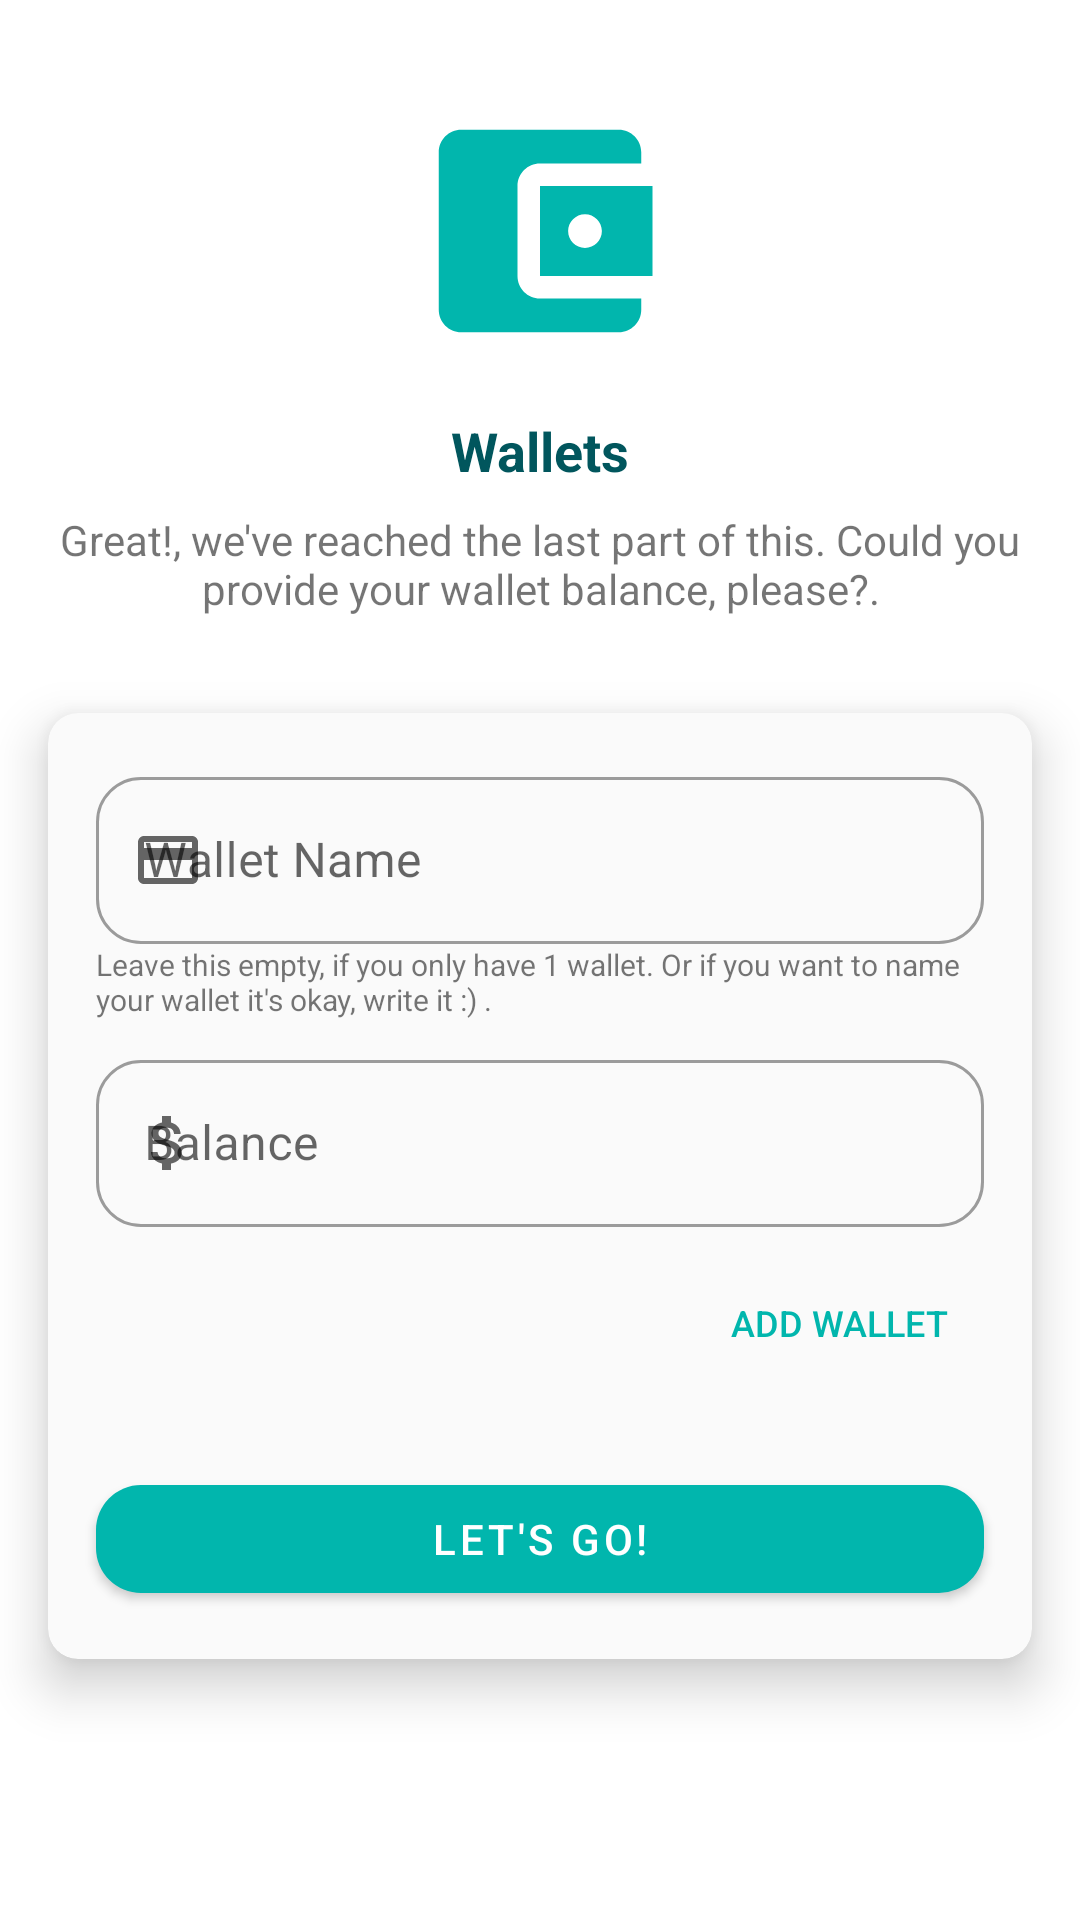

Here is an Android app screen rendered from its layout file. Give the layout XML and the strings, colors and styles it references.
<!-- AndroidManifest.xml: application theme Theme.Simpl -->
<!-- res/layout/fragment_wallet.xml -->
<?xml version="1.0" encoding="utf-8"?>
<androidx.constraintlayout.widget.ConstraintLayout xmlns:android="http://schemas.android.com/apk/res/android"
    xmlns:app="http://schemas.android.com/apk/res-auto"
    xmlns:tools="http://schemas.android.com/tools"
    android:layout_width="match_parent"
    android:layout_height="match_parent"
    tools:context=".ui.getting_started.fragments.WalletFragment">


    <ScrollView
        android:layout_width="match_parent"
        android:layout_height="match_parent">

        <androidx.constraintlayout.widget.ConstraintLayout
            android:layout_width="match_parent"
            android:layout_height="wrap_content"
            >

            <ImageView
                android:id="@+id/imageView9"
                android:layout_width="90dp"
                android:layout_height="90dp"
                android:layout_marginTop="32dp"
                app:layout_constraintEnd_toEndOf="parent"
                app:layout_constraintStart_toStartOf="parent"
                app:layout_constraintTop_toTopOf="parent"
                android:src="@drawable/ic_baseline_account_balance_wallet_24" />

            <TextView
                android:id="@+id/textView12"
                android:layout_width="wrap_content"
                android:layout_height="wrap_content"
                android:layout_marginTop="16dp"
                android:textColor="?titleColor"
                android:textSize="18sp"
                android:textStyle="bold"
                app:layout_constraintEnd_toEndOf="parent"
                app:layout_constraintStart_toStartOf="parent"
                app:layout_constraintTop_toBottomOf="@+id/imageView9"
                android:text="Wallets" />

            <TextView
                android:id="@+id/textView13"
                android:layout_width="0dp"
                android:layout_height="wrap_content"
                android:layout_marginStart="16dp"
                android:layout_marginTop="8dp"
                android:layout_marginEnd="16dp"
                android:text="Great!, we've reached the last part of this. Could you provide your wallet balance, please?."
                android:textAlignment="center"
                app:layout_constraintEnd_toEndOf="parent"
                app:layout_constraintStart_toStartOf="parent"
                app:layout_constraintTop_toBottomOf="@+id/textView12" />

            <androidx.cardview.widget.CardView
                android:layout_width="match_parent"
                android:layout_height="wrap_content"
                android:layout_marginStart="16dp"
                android:layout_marginTop="32dp"
                android:layout_marginEnd="16dp"
                android:layout_marginBottom="32dp"
                app:cardBackgroundColor="@color/soft_gray"
                app:cardCornerRadius="10dp"
                app:cardElevation="10dp"
                app:layout_constraintBottom_toBottomOf="parent"
                app:layout_constraintEnd_toEndOf="parent"
                app:layout_constraintStart_toStartOf="parent"
                app:layout_constraintTop_toBottomOf="@+id/textView13">

                <androidx.constraintlayout.widget.ConstraintLayout
                    android:layout_width="match_parent"
                    android:layout_height="match_parent">

                    <Button
                        android:id="@+id/btn_add_wallet_start"
                        style="@style/Widget.AppCompat.Button.Borderless.Colored"
                        android:layout_width="wrap_content"
                        android:layout_height="wrap_content"
                        android:layout_marginTop="8dp"
                        android:text="Add Wallet"
                        android:textColor="?colorPrimary"
                        android:textSize="12sp"
                        app:icon="@drawable/ic_baseline_add_24"
                        app:iconTint="?colorPrimary"
                        app:layout_constraintEnd_toEndOf="@+id/til_balance_wallet_start"
                        app:layout_constraintTop_toBottomOf="@+id/til_balance_wallet_start" />

                    <com.google.android.material.button.MaterialButton
                        android:id="@+id/btn_continue_3_start"
                        android:layout_width="0dp"
                        android:layout_height="wrap_content"
                        android:layout_marginTop="16dp"
                        android:layout_marginBottom="16dp"
                        android:text="Let's go!"
                        app:cornerRadius="15dp"
                        app:elevation="15dp"
                        app:layout_constraintBottom_toBottomOf="parent"
                        app:layout_constraintEnd_toEndOf="@+id/til_balance_wallet_start"
                        app:layout_constraintStart_toStartOf="@+id/til_balance_wallet_start"
                        app:layout_constraintTop_toBottomOf="@+id/rc_wallet_start" />

                    <TextView
                        android:id="@+id/textView14"
                        android:layout_width="0dp"
                        android:layout_height="wrap_content"
                        android:text="Leave this empty, if you only have 1 wallet. Or if you want to name your wallet it's okay, write it :) ."
                        android:textSize="10sp"
                        app:layout_constraintEnd_toEndOf="@+id/til_wallet_name_start"
                        app:layout_constraintStart_toStartOf="@+id/til_wallet_name_start"
                        app:layout_constraintTop_toBottomOf="@+id/til_wallet_name_start" />

                    <androidx.recyclerview.widget.RecyclerView
                        android:id="@+id/rc_wallet_start"
                        android:layout_width="match_parent"
                        android:layout_height="match_parent"
                        android:layout_marginTop="8dp"
                        app:layout_constraintEnd_toEndOf="parent"
                        app:layout_constraintStart_toStartOf="parent"
                        app:layout_constraintTop_toBottomOf="@+id/btn_add_wallet_start"
                        tools:itemCount="2"
                        tools:listitem="@layout/layout_balance" />

                    <com.google.android.material.textfield.TextInputLayout
                        android:id="@+id/til_wallet_name_start"
                        style="@style/Widget.MaterialComponents.TextInputLayout.OutlinedBox"
                        android:layout_width="match_parent"
                        android:layout_height="wrap_content"
                        android:layout_marginStart="16dp"
                        android:layout_marginTop="16dp"
                        android:layout_marginEnd="16dp"
                        android:hint="Wallet Name"
                        app:boxCornerRadiusBottomStart="15dp"
                        app:boxCornerRadiusBottomEnd="15dp"
                        app:boxCornerRadiusTopEnd="15dp"
                        app:boxCornerRadiusTopStart="15dp"
                        app:layout_constraintEnd_toEndOf="parent"
                        app:layout_constraintStart_toStartOf="parent"
                        app:layout_constraintTop_toTopOf="parent"
                        app:startIconDrawable="@drawable/ic_baseline_credit_card_24">

                        <EditText
                            android:id="@+id/et_wallet_name"

                            android:layout_width="match_parent"
                            android:layout_height="wrap_content" />
                    </com.google.android.material.textfield.TextInputLayout>

                    <com.google.android.material.textfield.TextInputLayout
                        android:id="@+id/til_balance_wallet_start"
                        style="@style/Widget.MaterialComponents.TextInputLayout.OutlinedBox"
                        android:layout_width="match_parent"
                        android:layout_height="wrap_content"
                        android:layout_marginStart="16dp"
                        android:layout_marginTop="8dp"
                        android:layout_marginEnd="16dp"
                        android:hint="Balance"
                        app:boxCornerRadiusBottomStart="15dp"
                        app:boxCornerRadiusBottomEnd="15dp"
                        app:boxCornerRadiusTopEnd="15dp"
                        app:boxCornerRadiusTopStart="15dp"
                        app:layout_constraintEnd_toEndOf="parent"
                        app:layout_constraintStart_toStartOf="parent"
                        app:layout_constraintTop_toBottomOf="@+id/textView14"
                        app:prefixText="Rp."
                        app:startIconDrawable="@drawable/ic_baseline_attach_money_24">

                        <EditText
                            android:id="@+id/et_balance_wallet_start"
                            android:layout_width="match_parent"
                            android:layout_height="wrap_content"
                            android:inputType="numberSigned" />
                    </com.google.android.material.textfield.TextInputLayout>

                </androidx.constraintlayout.widget.ConstraintLayout>
            </androidx.cardview.widget.CardView>
        </androidx.constraintlayout.widget.ConstraintLayout>
    </ScrollView>
</androidx.constraintlayout.widget.ConstraintLayout>
<!-- res/layout/layout_balance.xml (included above) -->
<?xml version="1.0" encoding="utf-8"?>
<androidx.constraintlayout.widget.ConstraintLayout xmlns:android="http://schemas.android.com/apk/res/android"
    xmlns:app="http://schemas.android.com/apk/res-auto"
    xmlns:tools="http://schemas.android.com/tools"
    android:layout_width="match_parent"
    android:layout_height="wrap_content">

    <androidx.cardview.widget.CardView
        android:layout_width="match_parent"
        android:layout_height="wrap_content"
        android:layout_marginStart="16dp"
        android:layout_marginTop="4dp"
        android:layout_marginEnd="16dp"
        android:layout_marginBottom="16dp"
        app:cardBackgroundColor="?cardBackgroundCustom"
        app:cardCornerRadius="15dp"
        app:cardElevation="3dp"
        app:layout_constraintBottom_toBottomOf="parent"
        app:layout_constraintEnd_toEndOf="parent"
        app:layout_constraintStart_toStartOf="parent"
        app:layout_constraintTop_toTopOf="parent">

        <androidx.constraintlayout.widget.ConstraintLayout
            android:layout_width="match_parent"
            android:layout_height="match_parent">

            <ImageView
                android:id="@+id/btn_remove_ltbalance"
                android:layout_width="wrap_content"
                android:layout_height="0dp"
                android:paddingEnd="16dp"
                app:layout_constraintBottom_toBottomOf="parent"
                app:layout_constraintEnd_toEndOf="parent"
                app:layout_constraintTop_toTopOf="parent"
                android:clickable="true"
                android:foreground="?attr/selectableItemBackground"
                app:srcCompat="@drawable/ic_baseline_close_24" />

            <TextView
                android:id="@+id/tv_balance_ltbalance"
                android:layout_width="0dp"
                android:layout_height="wrap_content"
                android:layout_marginTop="8dp"
                android:layout_marginBottom="16dp"
                android:textColor="@color/green"
                android:textSize="10sp"
                app:layout_constraintBottom_toBottomOf="parent"
                app:layout_constraintEnd_toEndOf="@+id/btn_remove_ltbalance"
                app:layout_constraintEnd_toStartOf="@+id/btn_remove_ltbalance"
                app:layout_constraintStart_toStartOf="@+id/tv_bank_name_ltbalance"
                app:layout_constraintTop_toBottomOf="@+id/tv_rek_ltbalance"
                tools:text="Rp.162.250.499.000" />

            <TextView
                android:id="@+id/tv_rek_ltbalance"
                android:layout_width="0dp"
                android:layout_height="wrap_content"
                android:text="90902423"
                android:textSize="10sp"
                app:layout_constraintEnd_toEndOf="@+id/tv_bank_name_ltbalance"
                app:layout_constraintStart_toStartOf="@+id/tv_bank_name_ltbalance"
                app:layout_constraintTop_toBottomOf="@+id/tv_bank_name_ltbalance" />

            <TextView
                android:id="@+id/tv_bank_name_ltbalance"
                android:layout_width="0dp"
                android:layout_height="wrap_content"
                android:layout_marginStart="16dp"
                android:layout_marginTop="16dp"
                android:textColor="?titleColor"
                android:textStyle="bold"
                app:layout_constraintEnd_toStartOf="@+id/btn_remove_ltbalance"
                app:layout_constraintStart_toStartOf="parent"
                app:layout_constraintTop_toTopOf="parent"
                tools:text="Jenius - Fikri Haikal" />
        </androidx.constraintlayout.widget.ConstraintLayout>
    </androidx.cardview.widget.CardView>
</androidx.constraintlayout.widget.ConstraintLayout>
<!-- resources referenced by this layout -->
<resources>
  <color name="green">#01b6ad</color>
  <color name="soft_gray">#FAFAFA</color>
  <!-- drawable ic_baseline_account_balance_wallet_24 (drawable) -->
  <vector android:height="24dp" android:tint="#01B6AD"
      android:viewportHeight="24" android:viewportWidth="24"
      android:width="24dp" xmlns:android="http://schemas.android.com/apk/res/android">
      <path android:fillColor="@android:color/white" android:pathData="M21,18v1c0,1.1 -0.9,2 -2,2L5,21c-1.11,0 -2,-0.9 -2,-2L3,5c0,-1.1 0.89,-2 2,-2h14c1.1,0 2,0.9 2,2v1h-9c-1.11,0 -2,0.9 -2,2v8c0,1.1 0.89,2 2,2h9zM12,16h10L22,8L12,8v8zM16,13.5c-0.83,0 -1.5,-0.67 -1.5,-1.5s0.67,-1.5 1.5,-1.5 1.5,0.67 1.5,1.5 -0.67,1.5 -1.5,1.5z"/>
  </vector>
  <!-- drawable ic_baseline_add_24 (drawable) -->
  <vector android:height="24dp" android:tint="#01B6AD"
      android:viewportHeight="24" android:viewportWidth="24"
      android:width="24dp" xmlns:android="http://schemas.android.com/apk/res/android">
      <path android:fillColor="@android:color/white" android:pathData="M19,13h-6v6h-2v-6H5v-2h6V5h2v6h6v2z"/>
  </vector>
  <!-- drawable ic_baseline_attach_money_24 (drawable) -->
  <vector android:height="24dp" android:tint="#01B6AD"
      android:viewportHeight="24" android:viewportWidth="24"
      android:width="24dp" xmlns:android="http://schemas.android.com/apk/res/android">
      <path android:fillColor="@android:color/white" android:pathData="M11.8,10.9c-2.27,-0.59 -3,-1.2 -3,-2.15 0,-1.09 1.01,-1.85 2.7,-1.85 1.78,0 2.44,0.85 2.5,2.1h2.21c-0.07,-1.72 -1.12,-3.3 -3.21,-3.81V3h-3v2.16c-1.94,0.42 -3.5,1.68 -3.5,3.61 0,2.31 1.91,3.46 4.7,4.13 2.5,0.6 3,1.48 3,2.41 0,0.69 -0.49,1.79 -2.7,1.79 -2.06,0 -2.87,-0.92 -2.98,-2.1h-2.2c0.12,2.19 1.76,3.42 3.68,3.83V21h3v-2.15c1.95,-0.37 3.5,-1.5 3.5,-3.55 0,-2.84 -2.43,-3.81 -4.7,-4.4z"/>
  </vector>
  <!-- drawable ic_baseline_close_24 (drawable) -->
  <vector android:height="24dp" android:tint="#FF7260"
      android:viewportHeight="24" android:viewportWidth="24"
      android:width="24dp" xmlns:android="http://schemas.android.com/apk/res/android">
      <path android:fillColor="@android:color/white" android:pathData="M19,6.41L17.59,5 12,10.59 6.41,5 5,6.41 10.59,12 5,17.59 6.41,19 12,13.41 17.59,19 19,17.59 13.41,12z"/>
  </vector>
  <!-- drawable ic_baseline_credit_card_24 (drawable) -->
  <vector xmlns:android="http://schemas.android.com/apk/res/android"
      android:width="24dp"
      android:height="24dp"
      android:viewportWidth="24"
      android:viewportHeight="24"
      android:tint="#01B6AD">
    <path
        android:fillColor="@android:color/white"
        android:pathData="M20,4L4,4c-1.11,0 -1.99,0.89 -1.99,2L2,18c0,1.11 0.89,2 2,2h16c1.11,0 2,-0.89 2,-2L22,6c0,-1.11 -0.89,-2 -2,-2zM20,18L4,18v-6h16v6zM20,8L4,8L4,6h16v2z"/>
  </vector>
  <color name="teal">#01b6ad</color>
  <color name="teal_dark">#00857e</color>
  <color name="white">#FFFFFFFF</color>
  <color name="yellow">#eeba4c</color>
  <color name="yellow_dark">#b88a18</color>
  <color name="black">#2B2B2B</color>
  <color name="teal_fade">#8F01B6AD</color>
  <color name="white_fade">#80FFFFFF</color>
  <color name="teal_darkest_2">#01565d</color>
  <color name="gray_dark">#7A7A7A</color>
</resources>
